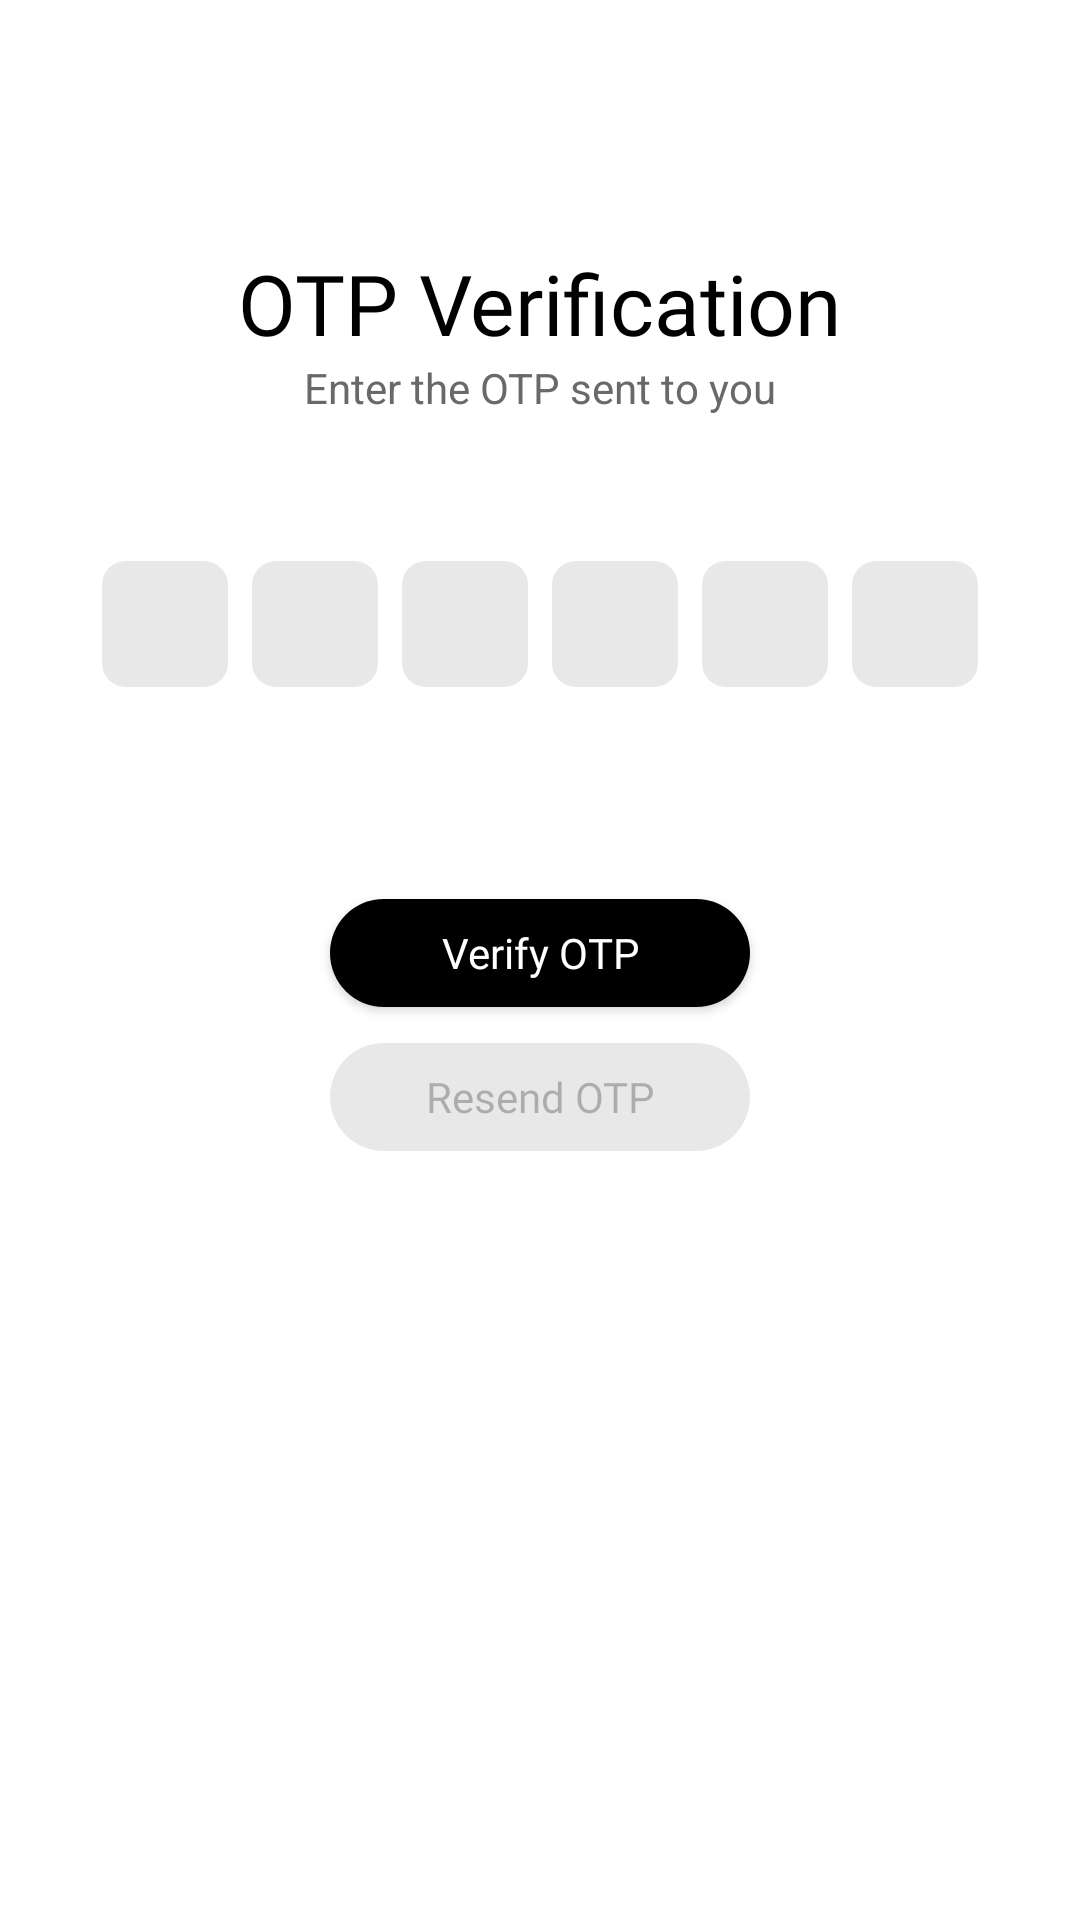

Produce the Android XML layout that renders to this screen, including the resource entries it uses.
<!-- AndroidManifest.xml: application theme Theme.LivebusGIETU -->
<!-- res/layout/activity_otp.xml -->
<?xml version="1.0" encoding="utf-8"?>
<androidx.constraintlayout.widget.ConstraintLayout xmlns:android="http://schemas.android.com/apk/res/android"
    xmlns:app="http://schemas.android.com/apk/res-auto"
    xmlns:tools="http://schemas.android.com/tools"
    android:id="@+id/main"
    android:background="@color/white"
    android:layout_width="match_parent"
    android:layout_height="match_parent"
    tools:context=".OtpActivity">

    <ImageView
        android:id="@+id/otpback"
        android:layout_width="wrap_content"
        android:layout_height="wrap_content"
        android:layout_margin="24dp"
        android:importantForAccessibility="no"
        android:src="@drawable/arrow_back"
        app:layout_constraintStart_toStartOf="parent"
        app:layout_constraintTop_toTopOf="parent" />

    <LinearLayout
        android:layout_width="match_parent"
        android:layout_height="wrap_content"
        android:layout_margin="24dp"
        android:orientation="vertical"
        app:layout_constraintBottom_toBottomOf="parent"
        app:layout_constraintEnd_toEndOf="parent"
        app:layout_constraintHorizontal_bias="0.333"
        app:layout_constraintStart_toStartOf="parent"
        app:layout_constraintTop_toTopOf="parent"
        app:layout_constraintVertical_bias="0.201">


        <TextView
            android:layout_width="wrap_content"
            android:layout_height="wrap_content"
            android:layout_gravity="center"
            android:fontFamily="@font/interextrabold"
            android:text="@string/otp_verification"
            android:textColor="@color/pureblack"
            android:textSize="28sp" />


        <TextView
            android:layout_width="wrap_content"
            android:layout_height="wrap_content"
            android:layout_gravity="center"
            android:text="@string/enter_the_otp_sent_to_you"
            android:textColor="#696969"
            android:textSize="14sp" />

        <TextView
            android:id="@+id/phoneText"
            android:layout_width="wrap_content"
            android:layout_height="wrap_content"
            android:layout_gravity="center"
            android:textColor="@color/pureblack"
            android:textSize="12sp" />


        <LinearLayout
            android:layout_width="match_parent"
            android:layout_height="wrap_content"
            android:layout_marginTop="32dp"
            android:gravity="center"
            android:orientation="horizontal">

            <EditText
                android:id="@+id/input1"
                android:layout_width="42dp"
                android:layout_height="42dp"
                android:background="@drawable/otp_box_background"
                android:gravity="center"
                android:imeOptions="actionNext"
                android:importantForAutofill="no"
                android:inputType="number"
                android:maxLength="1"
                android:textColor="@color/pureblack"
                android:textSize="24sp"
                android:textStyle="bold"
                tools:ignore="LabelFor,LableFor,TouchTargetSizeCheck" />

            <EditText
                android:id="@+id/input2"
                android:layout_width="42dp"
                android:layout_height="42dp"
                android:layout_marginStart="8dp"
                android:background="@drawable/otp_box_background"
                android:gravity="center"
                android:imeOptions="actionNext"
                android:importantForAutofill="no"
                android:inputType="number"
                android:maxLength="1"
                android:textColor="@color/pureblack"
                android:textSize="24sp"
                android:textStyle="bold"
                tools:ignore="LabelFor,LableFor" />

            <EditText
                android:id="@+id/input3"
                android:layout_width="42dp"
                android:layout_height="42dp"
                android:layout_marginStart="8dp"
                android:background="@drawable/otp_box_background"
                android:gravity="center"
                android:imeOptions="actionNext"
                android:importantForAutofill="no"
                android:inputType="number"
                android:maxLength="1"
                android:textColor="@color/pureblack"
                android:textSize="24sp"
                android:textStyle="bold"
                tools:ignore="LabelFor,LableFor" />

            <EditText
                android:id="@+id/input4"
                android:layout_width="42dp"
                android:layout_height="42dp"
                android:layout_marginStart="8dp"
                android:background="@drawable/otp_box_background"
                android:gravity="center"
                android:imeOptions="actionNext"
                android:importantForAutofill="no"
                android:inputType="number"
                android:maxLength="1"
                android:textColor="@color/pureblack"
                android:textSize="24sp"
                android:textStyle="bold"
                tools:ignore="LabelFor,LableFor" />

            <EditText
                android:id="@+id/input5"
                android:layout_width="42dp"
                android:layout_height="42dp"
                android:layout_marginStart="8dp"
                android:background="@drawable/otp_box_background"
                android:gravity="center"
                android:imeOptions="actionNext"
                android:importantForAutofill="no"
                android:inputType="number"
                android:maxLength="1"
                android:textColor="@color/pureblack"
                android:textSize="24sp"
                android:textStyle="bold"
                tools:ignore="LabelFor,LableFor" />

            <EditText
                android:id="@+id/input6"
                android:layout_width="42dp"
                android:layout_height="42dp"
                android:layout_marginStart="8dp"
                android:background="@drawable/otp_box_background"
                android:gravity="center"
                android:imeOptions="actionNext"
                android:importantForAutofill="no"
                android:inputType="number"
                android:maxLength="1"
                android:textColor="@color/pureblack"
                android:textSize="24sp"
                android:textStyle="bold"
                tools:ignore="LabelFor,LableFor" />
        </LinearLayout>

        <TextView
            android:id="@+id/otpErrorText"
            android:layout_width="wrap_content"
            android:layout_height="wrap_content"
            android:layout_gravity="center"
            android:layout_marginTop="8dp"

            android:fontFamily="@font/interregular"
            android:text="@string/please_enter_the_correct_otp"
            android:textColor="@color/red"
            android:textSize="12sp"
            android:visibility="invisible" />
        <TextView
            android:id="@+id/resendTimerTextView"
            android:layout_width="wrap_content"
            android:layout_height="wrap_content"

            android:textSize="12sp"
            android:fontFamily="@font/interregular"
            android:textColor="@color/black"
            android:layout_gravity="center"
            android:layout_marginTop="6dp"
            android:layout_marginBottom="24dp"/>

        <androidx.appcompat.widget.AppCompatButton
            android:id="@+id/verifyBtn"
            android:layout_width="140dp"
            android:layout_height="36dp"
            android:layout_gravity="center"
            android:layout_marginBottom="12dp"
            android:background="@drawable/otp_button_background"
            android:fontFamily="@font/interregular"
            android:text="@string/verify_otp"
            android:textAllCaps="false"
            android:textColor="@color/white"
            android:textSize="14sp" />

        <androidx.appcompat.widget.AppCompatButton
            android:id="@+id/resendBtn"
            android:layout_gravity="center"
            android:layout_width="140dp"
            android:layout_height="36dp"
            android:background="@drawable/resend_button_background"
            android:enabled="false"
            android:fontFamily="@font/interregular"
            android:text="@string/resend_otp"
            android:textAllCaps="false"
            android:textSize="14sp" />
    </LinearLayout>


</androidx.constraintlayout.widget.ConstraintLayout>
<!-- resources referenced by this layout -->
<resources>
  <color name="black">#FF000000</color>
  <color name="pureblack">#000000</color>
  <color name="red">#FF0000</color>
  <color name="white">#FFFFFFFF</color>
  <!-- drawable otp_box_background (drawable) -->
  <selector xmlns:android="http://schemas.android.com/apk/res/android">
  
  
  
  
      <item android:state_focused="true">
          <shape android:shape="rectangle">
              <stroke android:width="2dp" android:color="#000000"/>
              <solid android:color="#E8E8E8"/>
              <corners android:radius="8dp"/>
          </shape>
      </item>
  
      <item>
          <shape android:shape="rectangle">
              <solid android:color="#E8E8E8"/>
              <corners android:radius="8dp"/>
          </shape>
      </item>
  </selector>
  <!-- drawable otp_button_background (drawable) -->
  <?xml version="1.0" encoding="utf-8"?>
  <selector xmlns:android="http://schemas.android.com/apk/res/android">
      <item>
          <shape android:shape="rectangle">
              <solid android:color="@color/pureblack"/>
              <corners android:radius="20dp"/>
          </shape>
      </item>
  
  </selector>
  <!-- drawable resend_button_background (drawable) -->
  <?xml version="1.0" encoding="utf-8"?>
  <selector xmlns:android="http://schemas.android.com/apk/res/android">
      <item>
          <shape android:shape="rectangle">
              <solid android:color="#E8E8E8"/>
              <corners android:radius="20dp"/>
          </shape>
      </item>
  
  </selector>
  <string name="enter_the_otp_sent_to_you">Enter the OTP sent to you</string>
  <string name="otp_verification">OTP Verification</string>
  <string name="please_enter_the_correct_otp">Please enter the correct OTP</string>
  <string name="resend_otp">Resend OTP</string>
  <string name="verify_otp">Verify OTP</string>
  <style name="Theme.LivebusGIETU" parent="Base.Theme.LivebusGIETU" />
  <style name="Base.Theme.LivebusGIETU" parent="Theme.MaterialComponents.Light.NoActionBar">
  
          <item name="android:windowLightStatusBar">true</item> 
          
          
      </style>
</resources>
